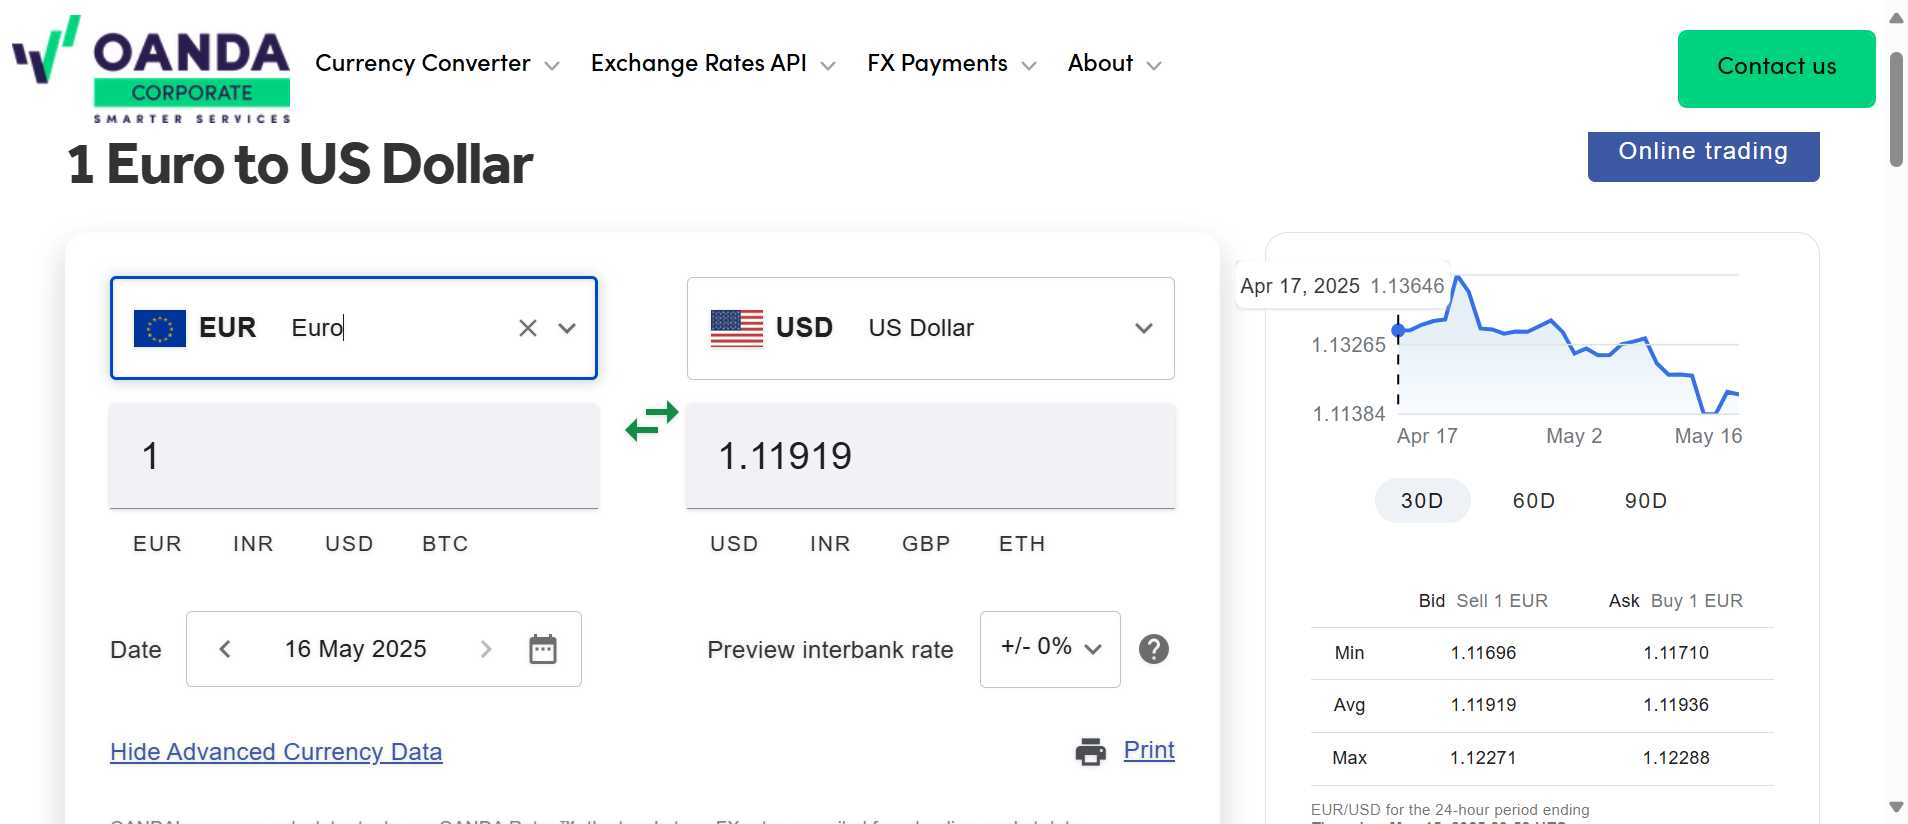
Workflow: Main

Step 1: Edge Currency Converter  Foreign Exchange Rat in window 'Currency Converter | Foreign Exchange Rates | OANDA' (msedge.exe)

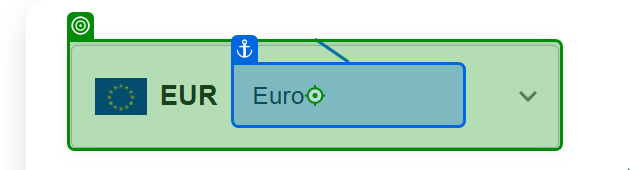
Step 2: type "Indian Rupee" into the element in window 'Currency Converter | Foreign Exchange Rates | OANDA' (msedge.exe)

Step 3: click on the text box in window 'Currency Converter | Foreign Exchange Rates | OANDA' (msedge.exe) (no picture)

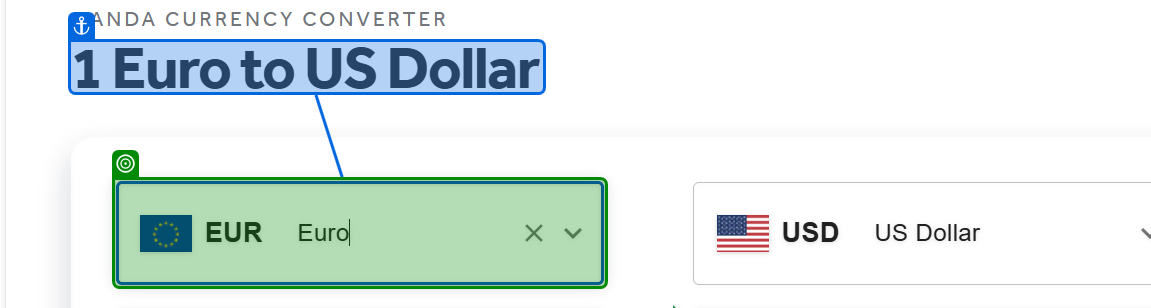
Step 4: select "INR Indian Rupee" in the element in window 'Currency Converter | Foreign Exchange Rates | OANDA' (msedge.exe)

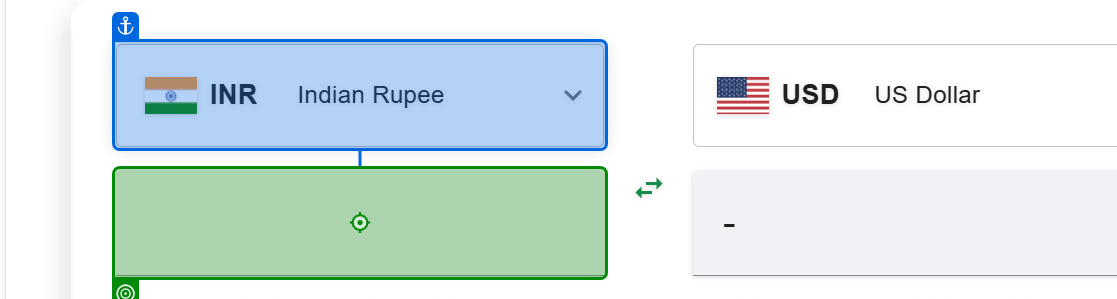
Step 5: type [INR.ToString()] into the text box 'numberformat' in window 'Currency Converter | Foreign Exchange Rates | OANDA' (msedge.exe)

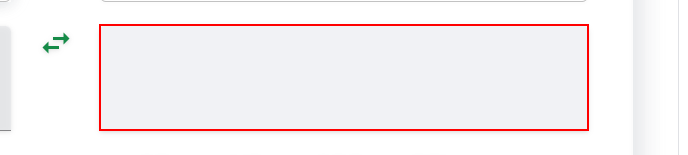
Step 6: get-text from the text box 'numberformat'
